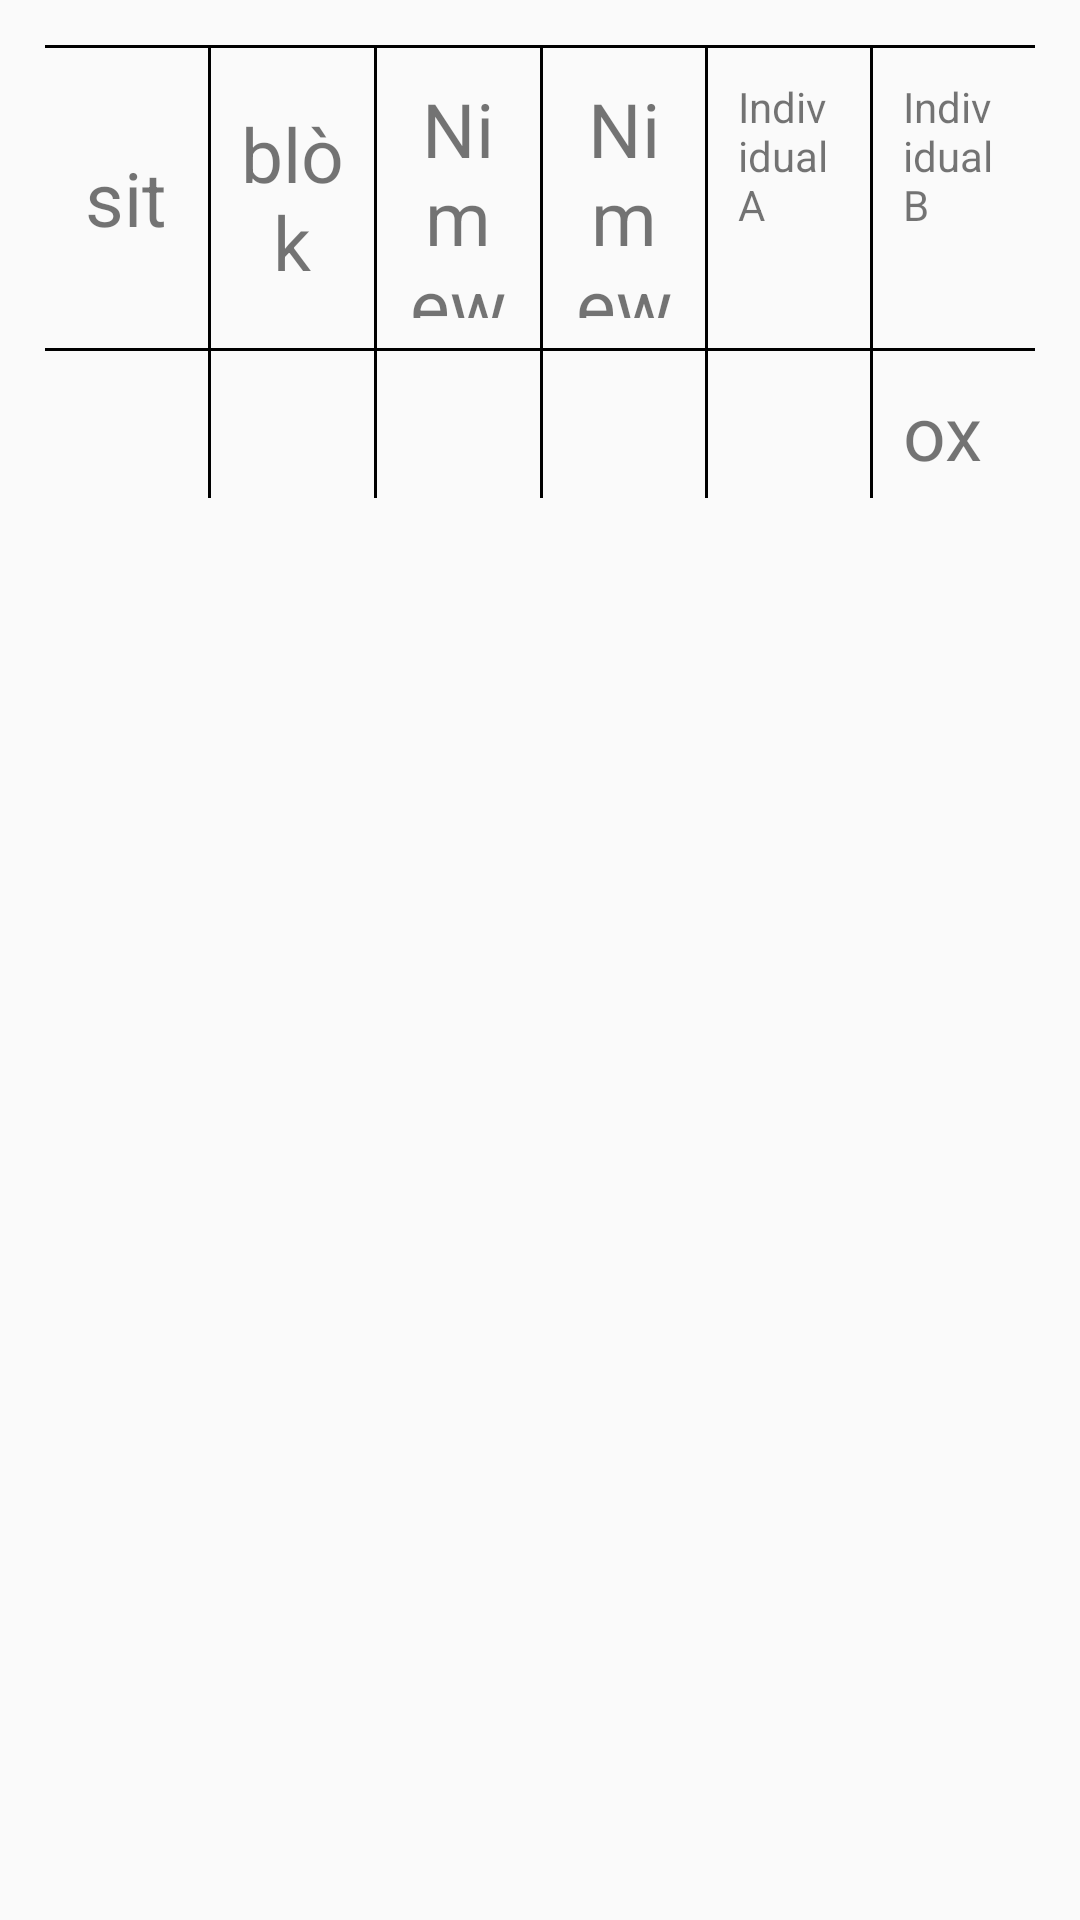

Reconstruct the res/layout file that produces this screen, plus the resources it refers to.
<!-- AndroidManifest.xml: application theme AppTheme -->
<!-- res/layout/activity_survey_two.xml -->
<?xml version="1.0" encoding="utf-8"?>
<LinearLayout xmlns:android="http://schemas.android.com/apk/res/android"
    android:layout_width="match_parent"
    android:padding="15dp"
    android:layout_height="match_parent"
    android:orientation="vertical">

    <View
        android:layout_width="match_parent"
        android:layout_height="1dp"
        android:background="@android:color/black" />

    <LinearLayout
        android:id="@+id/maxproblem"
        android:layout_width="match_parent"
        android:layout_height="150dp"
        android:orientation="horizontal">


        <LinearLayout
            android:layout_width="150dp"
            android:layout_height="wrap_content"
            android:layout_weight="1"
            android:orientation="vertical">

            <TextView
                android:layout_width="match_parent"
                android:layout_height="100dp"
                android:gravity="center"
                android:padding="10dp"
                android:text="sit"
                android:textSize="@dimen/text_size" />

            <View
                android:layout_width="match_parent"
                android:layout_height="1dp"
                android:background="@android:color/black" />

            <TextView
                android:id="@+id/sit"
                android:layout_width="match_parent"
                android:layout_height="wrap_content"
                android:gravity="center"
                android:padding="10dp"
                android:textSize="16dp" />

        </LinearLayout>

        <View
            android:layout_width="1dp"
            android:layout_height="wrap_content"
            android:background="@android:color/black" />


        <LinearLayout
            android:layout_width="150dp"
            android:layout_height="wrap_content"
            android:layout_weight="1"
            android:orientation="vertical">

            <TextView
                android:layout_width="match_parent"
                android:layout_height="100dp"
                android:gravity="center"
                android:padding="10dp"
                android:text="blòk"
                android:textSize="@dimen/text_size" />

            <View
                android:layout_width="match_parent"
                android:layout_height="1dp"
                android:background="@android:color/black" />


            <TextView
                android:id="@+id/block"
                android:layout_width="match_parent"
                android:layout_height="wrap_content"
                android:gravity="center"
                android:padding="10dp"
                android:textSize="@dimen/text_size" />


        </LinearLayout>

        <View
            android:layout_width="1dp"
            android:layout_height="wrap_content"
            android:background="@android:color/black" />


        <LinearLayout
            android:layout_width="150dp"
            android:layout_height="wrap_content"

            android:layout_weight="1"
            android:orientation="vertical">

            <TextView
                android:layout_width="match_parent"
                android:layout_height="100dp"
                android:gravity="center"
                android:padding="10dp"
                android:text="Nimewo GPS kowòdone"
                android:textSize="@dimen/text_size" />

            <View
                android:layout_width="match_parent"
                android:layout_height="1dp"
                android:background="@android:color/black" />

            <TextView
                android:id="@+id/gps"
                android:layout_width="match_parent"
                android:layout_height="wrap_content"
                android:gravity="center"
                android:padding="10dp"
                android:textSize="@dimen/text_size" />


        </LinearLayout>

        <View
            android:layout_width="1dp"
            android:layout_height="wrap_content"
            android:background="@android:color/black" />


        <LinearLayout
            android:layout_width="150dp"
            android:layout_height="wrap_content"
            android:layout_weight="1"
            android:orientation="vertical">

            <TextView
                android:layout_width="match_parent"
                android:layout_height="100dp"
                android:gravity="center"
                android:padding="10dp"
                android:text="Nimewo kay la"
                android:textSize="@dimen/text_size" />

            <View
                android:layout_width="match_parent"
                android:layout_height="1dp"
                android:background="@android:color/black" />


            <TextView
                android:id="@+id/hh"
                android:layout_width="match_parent"
                android:layout_height="wrap_content"
                android:gravity="center"
                android:padding="10dp"
                android:textSize="@dimen/text_size" />


        </LinearLayout>

        <View
            android:layout_width="1dp"
            android:layout_height="wrap_content"
            android:background="@android:color/black" />


        <LinearLayout
            android:id="@+id/xmen"
            android:layout_width="150dp"
            android:layout_height="wrap_content"
            android:layout_weight="1"
            android:orientation="vertical"
            android:visibility="gone">

            <TextView
                android:layout_width="match_parent"
                android:layout_height="100dp"
                android:gravity="center"
                android:padding="10dp"
                android:text="Indu"
                android:textSize="@dimen/text_size" />

            <View
                android:layout_width="match_parent"
                android:layout_height="1dp"
                android:background="@android:color/black" />

            <TextView
                android:id="@+id/ind"
                android:layout_width="match_parent"
                android:layout_height="wrap_content"
                android:gravity="center"
                android:padding="10dp"
                android:visibility="gone"
                android:textSize="@dimen/text_size" />


        </LinearLayout>


        <LinearLayout
            android:id="@+id/mainlayout_one"
            android:layout_width="150dp"
            android:layout_height="wrap_content"

            android:layout_weight="1"
            android:orientation="vertical"
            android:visibility="visible">

            <TextView
                android:layout_width="wrap_content"
                android:layout_height="100dp"
                android:padding="10dp"
                android:text="Individual A" />

            <View
                android:layout_width="match_parent"
                android:layout_height="1dp"
                android:background="@android:color/black" />

            <TextView
                android:id="@+id/one"
                android:layout_width="match_parent"
                android:layout_height="match_parent"
                android:padding="10dp"
                android:text=""
                android:textSize="@dimen/text_size" />

        </LinearLayout>

        <View
            android:layout_width="1dp"
            android:layout_height="wrap_content"
            android:background="@android:color/black" />

        <LinearLayout
            android:id="@+id/mainlayout_two"
            android:layout_width="150dp"
            android:layout_height="wrap_content"
            android:layout_weight="1"
            android:orientation="vertical"
            android:visibility="visible">


            <TextView
                android:layout_width="wrap_content"
                android:layout_height="100dp"
                android:padding="10dp"
                android:text="Individual B" />
            <View
                android:layout_width="match_parent"
                android:layout_height="1dp"
                android:background="@android:color/black" />


            <TextView
                android:id="@+id/two"
                android:layout_width="wrap_content"
                android:layout_height="wrap_content"
                android:padding="10dp"
                android:text="oxo"
                android:textSize="@dimen/text_size" />
        </LinearLayout>



    </LinearLayout>

</LinearLayout>
<!-- resources referenced by this layout -->
<resources>
  <dimen name="text_size">25dp</dimen>
  <style name="AppTheme" parent="Theme.AppCompat.Light.DarkActionBar">
          
          <item name="colorPrimary">@color/colorPrimary</item>
          <item name="colorPrimaryDark">@color/colorPrimaryDark</item>
          <item name="colorAccent">@color/colorAccent</item>
      </style>
  <color name="colorPrimary">#168dc5</color>
  <color name="colorPrimaryDark">#303F9F</color>
  <color name="colorAccent">#ed6f1d</color>
</resources>
